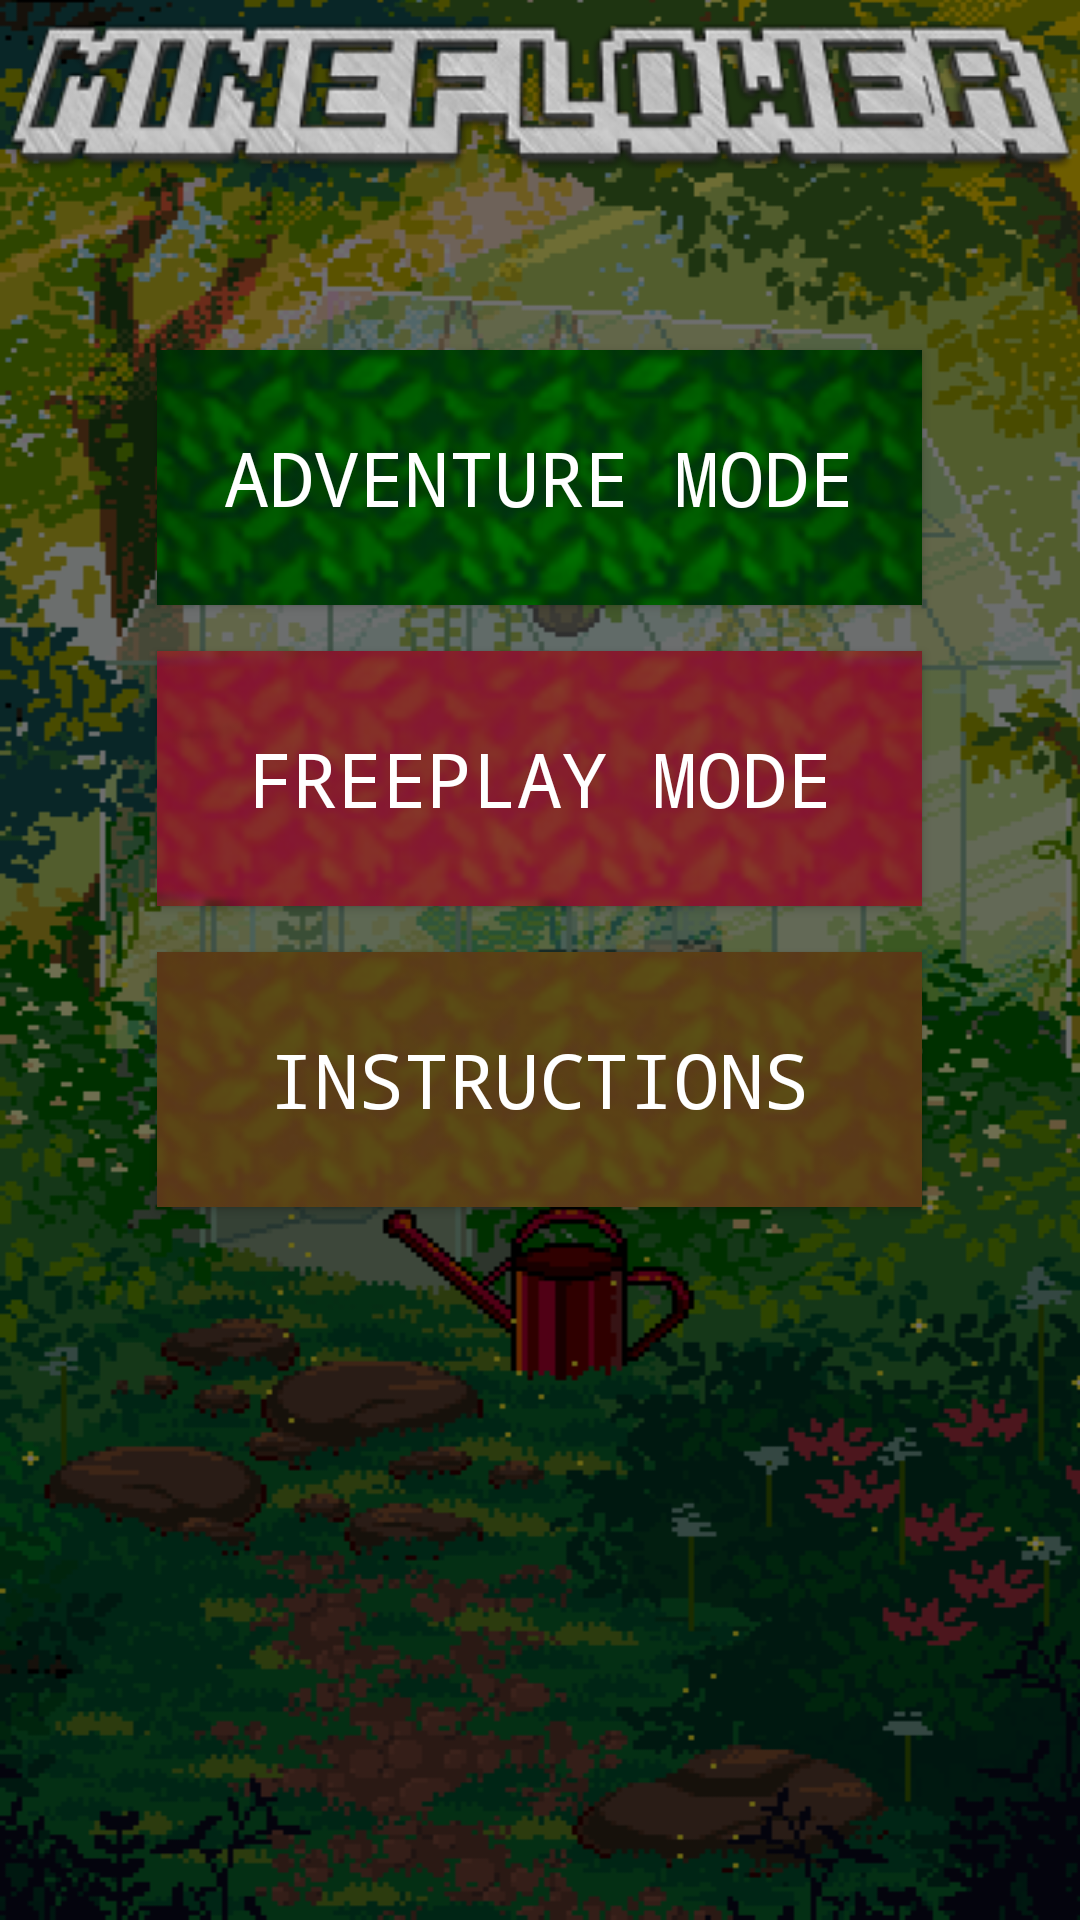

Write the Android layout XML for this screen, with the resource values it uses.
<!-- AndroidManifest.xml: application theme Theme.Design.NoActionBar -->
<!-- res/layout/title.xml -->
<RelativeLayout android:layout_height="match_parent"
    android:layout_width="match_parent"
    android:background="@drawable/background"
    xmlns:android="http://schemas.android.com/apk/res/android">
    <LinearLayout
        android:layout_width="match_parent"
        android:layout_height="match_parent"
        android:orientation="vertical"
        >
       <ImageView
           android:layout_width="wrap_content"
           android:layout_height="wrap_content"
           android:layout_gravity="center"
           android:src="@drawable/title"
           android:layout_marginTop="5dp"
           android:layout_marginBottom="50dp"
           />
        
        <Button
            android:layout_width="wrap_content"
            android:layout_height="wrap_content"
            android:layout_gravity="center"
            android:background="@drawable/bigbuttonbg"
            android:text="Adventure Mode"
            android:textSize="25dp"
            android:fontFamily="monospace"
            android:layout_marginVertical="7.5dp"
            android:onClick="story"
            />
        <Button
            android:layout_width="wrap_content"
            android:layout_height="wrap_content"
            android:layout_gravity="center"
            android:text="Freeplay Mode"
            android:background="@drawable/bigbuttonbg2"
            android:fontFamily="monospace"
            android:textSize="25dp"
            android:layout_marginVertical="7.5dp"
            android:onClick="freeplay"
            />
        <Button
            android:layout_width="wrap_content"
            android:layout_height="wrap_content"
            android:layout_gravity="center"
            android:text="Instructions"
            android:fontFamily="monospace"
            android:textSize="25dp"
            android:background="@drawable/bigbuttonbg4"
            android:layout_marginVertical="7.5dp"
            android:onClick="instruct"
            />

    </LinearLayout>
</RelativeLayout>
<!-- resources referenced by this layout -->
<resources>
  <!-- drawable background: png bitmap (drawable, 33483 bytes) -->
  <!-- drawable bigbuttonbg: png bitmap (drawable, 22474 bytes) -->
  <!-- drawable bigbuttonbg2: png bitmap (drawable, 20038 bytes) -->
  <!-- drawable bigbuttonbg4: png bitmap (drawable, 14884 bytes) -->
  <!-- drawable title: png bitmap (drawable, 31936 bytes) -->
</resources>
